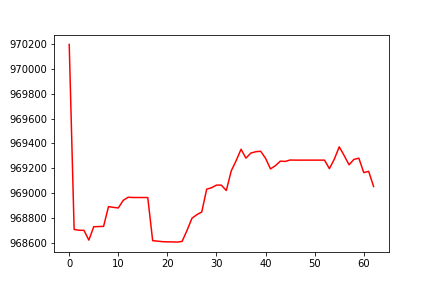

Source data for this figure (header and first rows):
, 0
0, 970194
1, 968711
2, 968705
3, 968704
4, 968626
5, 968733
6, 968734
7, 968736
8, 968894
9, 968888
10, 968884
11, 968944
12, 968969
13, 968967
14, 968967
15, 968967
16, 968967
17, 968621
18, 968618
19, 968613
20, 968612
21, 968612
22, 968610
23, 968616
24, 968704
25, 968801
26, 968830
27, 968851
28, 969034
29, 969046
30, 969067
31, 969066
32, 969023
33, 969180
34, 969262
35, 969354
36, 969283
37, 969323
38, 969334
39, 969338
40, 969281
41, 969196
42, 969222
43, 969258
44, 969256
45, 969268
46, 969267
47, 969267
48, 969267
49, 969267
50, 969267
51, 969267
52, 969267
53, 969198
54, 969274
55, 969373
56, 969304
57, 969229
58, 969273
59, 969282
... 3 more rows
